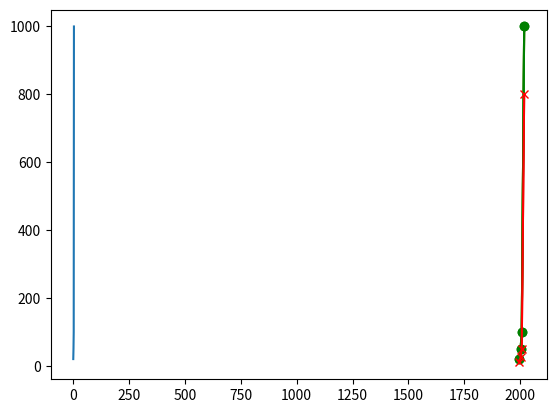

Python code for this plot:



import matplotlib.pyplot as plt

# simple single line (no x values)
h = [20, 50, 100, 1000]
plt.plot(h)
plt.show()

# simple line chart
y = [1995, 2002, 2007, 2018]
h = [20, 50, 100, 1000]
plt.plot(y, h)
plt.show()


# simple green line chart with circles
y = [1995, 2002, 2007, 2018]
h = [20, 50, 100, 1000]
plt.plot(y, h, 'g-o')
plt.show()


# 2 lines on one chart
y = [1995, 2002, 2007, 2018]
h1 = [20, 50, 100, 1000]
h2 = [10, 25, 50, 800]
plt.plot(y, h1)
plt.plot(y, h2)
plt.show()



# 2 lines on one chart with circles and crosses
y = [1995, 2002, 2007, 2018]
h1 = [20, 50, 100, 1000]
h2 = [10, 25, 50, 800]
plt.plot(y, h1, 'g-o')
plt.plot(y, h2, 'r-x')
plt.show()

